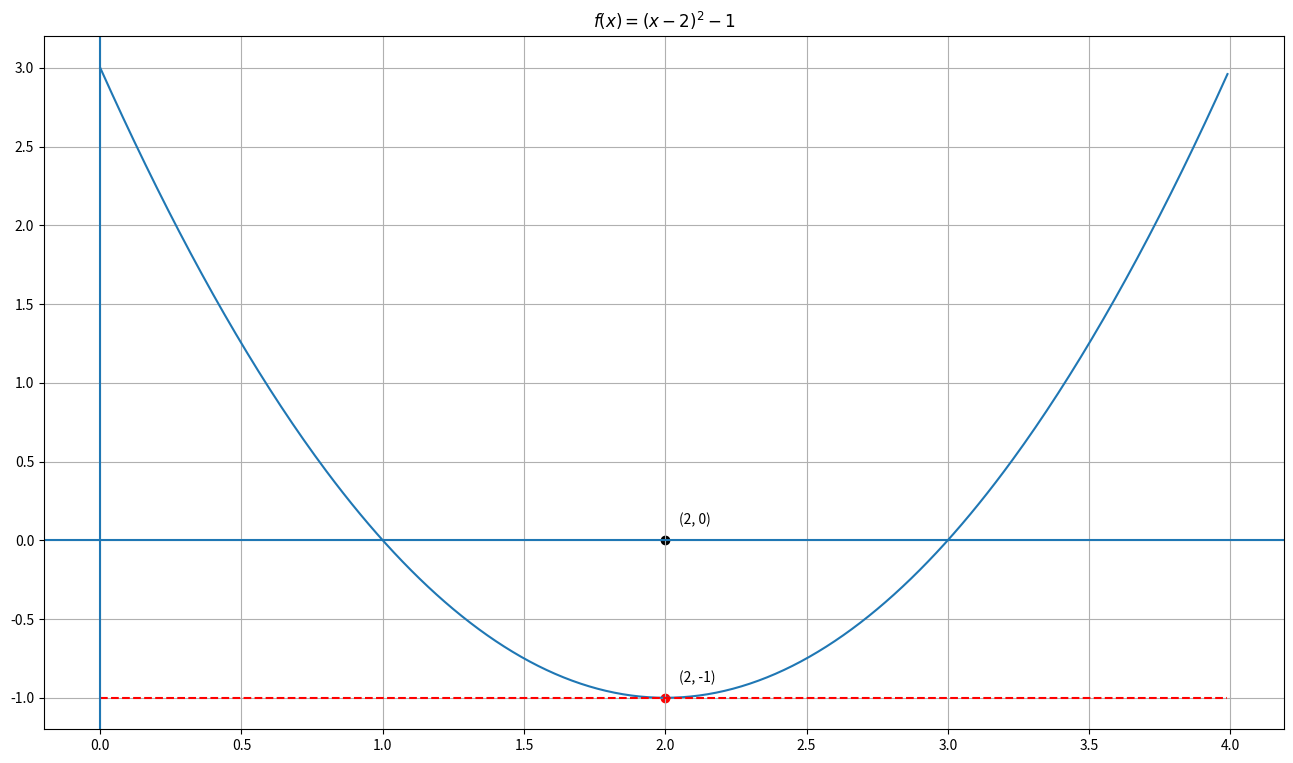

This figure's Python source: (Note: this script raises an exception after producing the figure.)
import matplotlib.pyplot as plt
import numpy as np

def newton(
    func,
    d_func,
    x_0,
    tolerance=1e-7
):
    '''
    Parameters
    ----------
    func : function
        The target function.
    d_func : function
        The derivative of the target function.
    x_0 : float
        Initial guess point for a solution f(x)=0.
    tolerance : float
        One of the termination conditions. Error tolerance.

    Returns
    -------
    solution : float
        Approximation of the root.
    '''
    # Set the initial conditions
    x_n = x_0
    
    while True:
        
        # Find the value of f(x_n)
        f_of_x_n = func(x_n)
        
        # Evaluate the error
        error = abs(f_of_x_n)
        
        # Satisfy the criterion and stop
        if error < tolerance:
            return x_n
        
        # Find the differential value of f'(x_n)
        d_f_of_x_n = d_func(x_n)
        
        # Find the next approximation solution
        x_n = x_n - f_of_x_n / d_f_of_x_n
        

print(newton(
    func = lambda x: (x - 2)**2,
    d_func = lambda x: 2*x - 4,
    x_0 = 1,
    # tolerance=1e-7
))

# Visualize f(x) on [0, 4]

f = lambda x: (x - 2)**2 - 1
d_f = lambda x: 2*x - 4
x_0 = 2
f_of_x_0 = f(x_0)

search_range = np.arange(0, 4, 0.01)
fig, ax = plt.subplots(figsize=(16, 9))

# Plot the function f(x)
ax.plot(search_range, f(search_range))

# Plot the point (x_0, 0)
ax.scatter(x_0, 0, color='black')
ax.annotate('('+str(x_0)+', 0)', (x_0+0.05, 0+0.1))

# Plot the point (x_0, f(x_0))
ax.scatter(x_0, f_of_x_0, color='r')
ax.annotate('('+str(x_0)+', '+str(f_of_x_0)+')', (x_0+0.05, f_of_x_0+0.1))

# Plot the tangent line at (x_0, f(x_0))
ax.plot(search_range, f(x_0)*np.ones(search_range.shape[0]), color='r', ls='--')

# Add other text and items
ax.set_title(r'$f(x) = (x - 2)^2 - 1$')
ax.grid(True)
ax.axhline(y=0)
ax.axvline(x=0)
plt.show()

print(newton(
    func = lambda x: (x - 2)**2 - 1,
    d_func = lambda x: 2*x - 4,
    x_0 = 2,
    # tolerance=1e-7
))

def newton(
    func,
    d_func,
    x_0,
    tolerance=1e-7
):
    '''
    Parameters
    ----------
    func : function
        The target function.
    d_func : function
        The derivative of the target function.
    x_0 : float
        Initial guess point for a solution f(x)=0.
    max_iterations : int
        One of the termination conditions. The amount of iterations allowed.

    Returns
    -------
    solution : float
        Approximation of the root.
    '''
    # Set the initial conditions
    x_n = x_0
    
    while True:
        
        # Find the value of f(x_n)
        f_of_x_n = func(x_n)
        
        # Evaluate the error
        error = abs(f_of_x_n)
        
        # Satisfy the criterion and stop
        if error < tolerance:
            return x_n
        
        # Find the differential value of f'(x_n)
        d_f_of_x_n = d_func(x_n)
        
        if d_f_of_x_n == 0:
            print('Zero derivative. No solution found.')
            return None
        
        # Find the next approximation solution
        x_n = x_n - f_of_x_n / d_f_of_x_n
        

print(newton(
    func = lambda x: (x - 2)**2 - 1,
    d_func = lambda x: 2*x - 4,
    x_0 = 2,
    # tolerance=1e-7
))

# Visualize f(x) on [-2, 2]

f = lambda x: x**3 - 2*x + 2
d_f = lambda x: 3*x**2 - 2
search_range = np.arange(-3, 3, 0.01)
fig, ax = plt.subplots(figsize=(16, 8))

# Plot the function f(x)
ax.plot(search_range, f(search_range))

# Plot the initial point
x_0 = 0
f_of_x_0 = f(x_0)
d_f_of_x_0 = d_f(x_0)
ax.scatter(x_0, 0, color='black')
ax.annotate('(0, 0)',(0+0.05, 0+0.1))
ax.scatter(x_0, f_of_x_0, color='r')
ax.annotate('$x_0$:(0, '+str(f_of_x_0)+')', (0+0.05, f_of_x_0+0.1))
ax.plot(np.arange(-1, 1, 0.01),
        d_f_of_x_0*(np.arange(-1, 1, 0.01)-x_0)+f(x_0)*np.ones(np.arange(-1, 1, 0.01).shape[0]),
        color='r',
        ls='--')

# Plot the next approximation solution
x_1 = x_0 - f_of_x_0/d_f_of_x_0
f_of_x_1 = f(x_1)
d_f_of_x_1 = d_f(x_1)
ax.scatter(x_1, 0, color='black')
ax.annotate('('+str(x_1)+', 0)', (x_1+0.05, 0+0.1))
ax.scatter(x_1, f_of_x_1, color='green')
ax.annotate('$x_1$:('+str(x_1)+', '+str(f_of_x_1)+')', (x_1+0.05, f_of_x_1+0.1))
ax.plot(np.arange(0, 2, 0.01),
        d_f(x_1)*(np.arange(0, 2, 0.01)-x_1)+f(x_1)*np.ones(np.arange(0, 2, 0.01).shape[0]),
        color='green',
        ls='--')

# Add other text and items
ax.set_title(r'$f(x) = x^3 - 2x + 2$')
ax.grid(True)
ax.axhline(y=0)
ax.axvline(x=0)
plt.ylim(-1,4)
plt.show()

print(newton(
    func = lambda x: x**3 - 2*x + 2,
    d_func = lambda x: 3*x**2 - 2,
    x_0 = 0,
    # tolerance=1e-7
))

def newton(
    func,
    d_func,
    x_0,
    tolerance=1e-7,
    max_iterations=5
):
    '''
    Parameters
    ----------
    func : function
        The target function.
    d_func : function
        The derivative of the target function.
    x_0 : float
        Initial guess point for a solution f(x)=0.
    tolerance : float
        One of the termination conditions. Error tolerance.
    max_iterations : int
        One of the termination conditions. The amount of iterations allowed.

    Returns
    -------
    solution : float
        Approximation of the root.
    '''
    # Set the initial conditions
    x_n = x_0
    num_iterations = 0
    
    while True:
        
        # Find the value of f(x_n)
        f_of_x_n = func(x_n)
        
        # Evaluate the error
        error = abs(f_of_x_n)
        
        # Satisfy the criterion and stop
        if error < tolerance:
            print('Found solution after',num_iterations,'iterations.')
            return x_n
        
        # Find the differential value of f'(x_n)
        d_f_of_x_n = d_func(x_n)
        
        # Avoid zero derivative
        if d_f_of_x_n == 0:
            print('Zero derivative. No solution found.')
            return None
        
        # Check the number of iterations
        if num_iterations < max_iterations:
            num_iterations += 1
            
            # Find the next approximation solution
            x_n = x_n - f_of_x_n / d_f_of_x_n
            
        # Satisfy the criterion and stop
        else:
            print('Terminate since reached the maximum iterations.')
            return x_n

print(newton(
    func = lambda x: x**3 - 2*x + 2,
    d_func = lambda x: 3*x**2 - 2,
    x_0 = 0,
#     tolerance=1e-7,
#     max_iterations=5
))

def f(x):
    return x**2 - x - 1

def d_f(x):
    return 2*x - 1

fig, ax = plt.subplots(figsize=(16, 9))
search_range = np.arange(0, 3, 0.01)
ax.plot(search_range, f(search_range))
ax.set_title(r'$f(x) = x^2 - x - 1$')
ax.grid(True)
ax.axhline(y=0)
ax.axvline(x=0)
plt.show()

my_initial_point = None                  # Maybe 1.5 or 2 is a good choice

solution = newton(
    f,
    d_f,
    my_initial_point,
#     tolerance=1e-7,
#     max_iterations=10
)
print(solution)

exact_solution = (1 + np.sqrt(5)) / 2
print('The error is', abs(solution - exact_solution))

def newton(
    func,
    d_func,
    x_0,
    tolerance=1e-7,
    max_iterations=5,
    report_history=False
):
    '''
    Parameters
    ----------
    func : function
        The target function.
    d_func : function
        The derivative of the target function.
    x_0 : float
        Initial guess point for a solution f(x)=0.
    tolerance : float
        One of the termination conditions. Error tolerance.
    max_iterations : int
        One of the termination conditions. The amount of iterations allowed.
    report_history: bool
        Whether to return history.

    Returns
    -------
    solution : float
        Approximation of the root.
    history: dict
        Return history of the solving process if report_history is True.
    '''
    # Set the initial conditions
    x_n = x_0
    num_iterations = 0
    
    # history of solving process
    if report_history:
        history = {'estimation': [], 'error': []}
    
    while True:
        
        # Find the value of f(x_n)
        f_of_x_n = func(x_n)
        
        # Evaluate the error
        error = abs(f_of_x_n)
        
        if report_history:
            history['estimation'].append(x_n)
            history['error'].append(error)
        
        # Satisfy the criterion and stop
        if error < tolerance:
            print('Found solution after', num_iterations,'iterations.')
            if report_history:
                return x_n, history
            else:
                return x_n
        
        # Find the differential value of f'(x_n)
        d_f_of_x_n = d_func(x_n)
        
        # Avoid zero derivative
        if d_f_of_x_n == 0:
            print('Zero derivative. No solution found.')
            if report_history:
                return None, history
            else:
                return None
        
        # Check the number of iterations
        if num_iterations < max_iterations:
            num_iterations += 1
            
            # Find the next approximation solution
            x_n = x_n - f_of_x_n / d_f_of_x_n
        
        # Satisfy the criterion and stop
        else:
            print('Terminate since reached the maximum iterations.')
            if report_history:
                return x_n, history
            else:
                return x_n

solution, history = newton(
    f,
    d_f,
    my_initial_point,
    tolerance=1e-7,
    max_iterations=100,
    report_history=True
)
print(solution)

fig, axes = plt.subplots(3, 1, figsize=(16, 9))
ax1, ax2, ax3 = axes

num_iterations = len(history['estimation'])
iterations = range(num_iterations)
for ax in axes:
    ax.set_xticks(iterations)

# Plot the estimation in history
ax1.plot(iterations, history['estimation'])
ax1.set_ylabel('Estimation')

# Plot the estimation error (log(error)) in history
ax2.plot(iterations, history['error'])
ax2.set_ylabel('Estimated Error')
ax2.set_yscale('log')

# Plot the estimation actual error (estimation - exact solution) in history
actual_error = np.abs(history['estimation']-exact_solution)
ax3.plot(iterations, actual_error)
ax3.set_ylabel('Actual error')
ax3.set_yscale('log')
ax3.set_xlabel('Iterations')

plt.tight_layout()
plt.show()